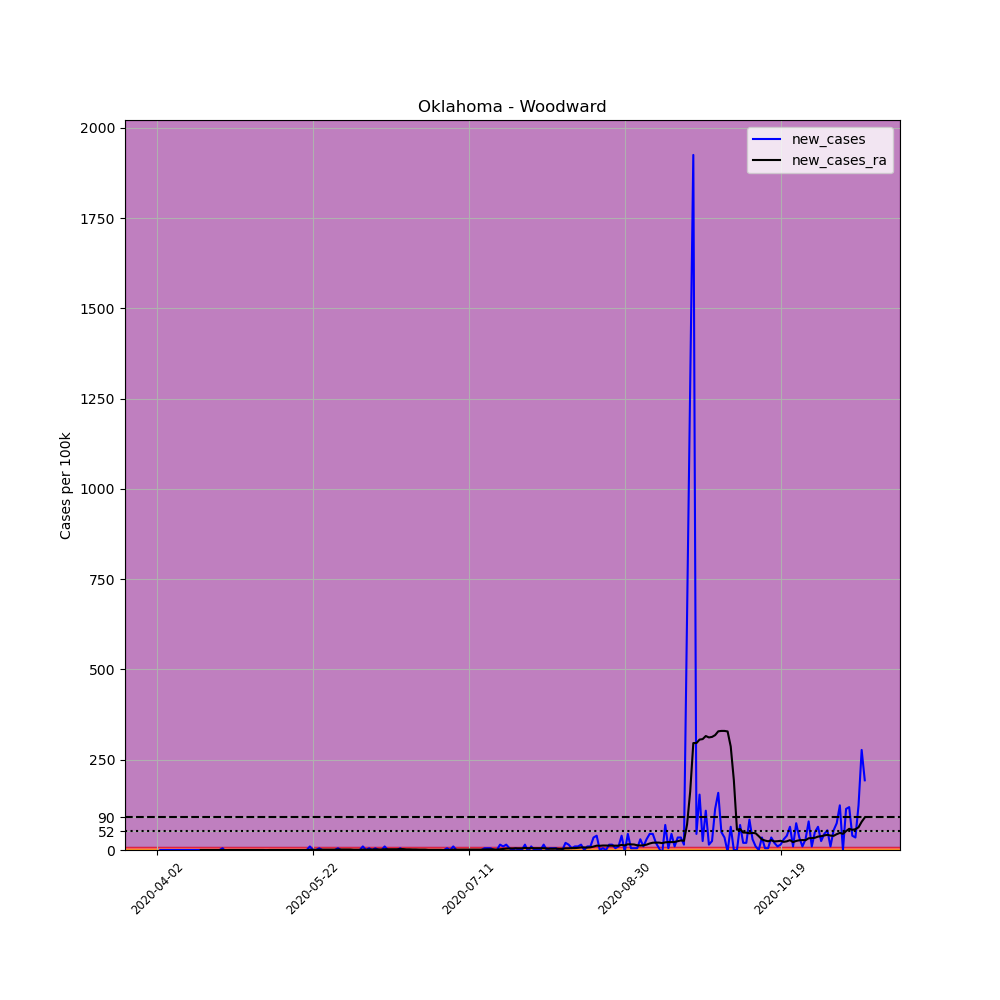

Values plotted in this chart, from the file beside it:
, date, county, state, fips, cases, deaths, COUNTY, STNAME, CTYNAME, POPESTIMATE2019, per_100k, new_cases, new_cases_ra
535490, 2020-04-02, Woodward, Oklahoma, 40153, 1, 0, 153, Oklahoma, Woodward, 20211, 4.948, , 
535491, 2020-04-03, Woodward, Oklahoma, 40153, 1, 0, 153, Oklahoma, Woodward, 20211, 4.948, 0.0, 
535492, 2020-04-04, Woodward, Oklahoma, 40153, 1, 0, 153, Oklahoma, Woodward, 20211, 4.948, 0.0, 
535493, 2020-04-05, Woodward, Oklahoma, 40153, 1, 0, 153, Oklahoma, Woodward, 20211, 4.948, 0.0, 
535494, 2020-04-06, Woodward, Oklahoma, 40153, 1, 0, 153, Oklahoma, Woodward, 20211, 4.948, 0.0, 
535495, 2020-04-07, Woodward, Oklahoma, 40153, 1, 0, 153, Oklahoma, Woodward, 20211, 4.948, 0.0, 
535496, 2020-04-08, Woodward, Oklahoma, 40153, 1, 0, 153, Oklahoma, Woodward, 20211, 4.948, 0.0, 
535497, 2020-04-09, Woodward, Oklahoma, 40153, 1, 0, 153, Oklahoma, Woodward, 20211, 4.948, 0.0, 
535498, 2020-04-10, Woodward, Oklahoma, 40153, 1, 0, 153, Oklahoma, Woodward, 20211, 4.948, 0.0, 
535499, 2020-04-11, Woodward, Oklahoma, 40153, 1, 0, 153, Oklahoma, Woodward, 20211, 4.948, 0.0, 
535500, 2020-04-12, Woodward, Oklahoma, 40153, 1, 0, 153, Oklahoma, Woodward, 20211, 4.948, 0.0, 
535501, 2020-04-13, Woodward, Oklahoma, 40153, 1, 0, 153, Oklahoma, Woodward, 20211, 4.948, 0.0, 
535502, 2020-04-14, Woodward, Oklahoma, 40153, 1, 0, 153, Oklahoma, Woodward, 20211, 4.948, 0.0, 
535503, 2020-04-15, Woodward, Oklahoma, 40153, 1, 0, 153, Oklahoma, Woodward, 20211, 4.948, 0.0, 
535504, 2020-04-16, Woodward, Oklahoma, 40153, 1, 0, 153, Oklahoma, Woodward, 20211, 4.948, 0.0, 0.0
535505, 2020-04-17, Woodward, Oklahoma, 40153, 1, 0, 153, Oklahoma, Woodward, 20211, 4.948, 0.0, 0.0
535506, 2020-04-18, Woodward, Oklahoma, 40153, 1, 0, 153, Oklahoma, Woodward, 20211, 4.948, 0.0, 0.0
535507, 2020-04-19, Woodward, Oklahoma, 40153, 1, 0, 153, Oklahoma, Woodward, 20211, 4.948, 0.0, 0.0
535508, 2020-04-20, Woodward, Oklahoma, 40153, 1, 0, 153, Oklahoma, Woodward, 20211, 4.948, 0.0, 0.0
535509, 2020-04-21, Woodward, Oklahoma, 40153, 1, 0, 153, Oklahoma, Woodward, 20211, 4.948, 0.0, 0.0
535510, 2020-04-22, Woodward, Oklahoma, 40153, 1, 0, 153, Oklahoma, Woodward, 20211, 4.948, 0.0, 0.0
535511, 2020-04-23, Woodward, Oklahoma, 40153, 2, 0, 153, Oklahoma, Woodward, 20211, 9.896, 4.948, 0.3534
535512, 2020-04-24, Woodward, Oklahoma, 40153, 1, 0, 153, Oklahoma, Woodward, 20211, 4.948, -4.948, 0.0
535513, 2020-04-25, Woodward, Oklahoma, 40153, 1, 0, 153, Oklahoma, Woodward, 20211, 4.948, 0.0, 0.0
535514, 2020-04-26, Woodward, Oklahoma, 40153, 1, 0, 153, Oklahoma, Woodward, 20211, 4.948, 0.0, 0.0
535515, 2020-04-27, Woodward, Oklahoma, 40153, 1, 0, 153, Oklahoma, Woodward, 20211, 4.948, 0.0, 0.0
535516, 2020-04-28, Woodward, Oklahoma, 40153, 1, 0, 153, Oklahoma, Woodward, 20211, 4.948, 0.0, 0.0
535517, 2020-04-29, Woodward, Oklahoma, 40153, 1, 0, 153, Oklahoma, Woodward, 20211, 4.948, 0.0, 0.0
535518, 2020-04-30, Woodward, Oklahoma, 40153, 1, 0, 153, Oklahoma, Woodward, 20211, 4.948, 0.0, 0.0
535519, 2020-05-01, Woodward, Oklahoma, 40153, 1, 0, 153, Oklahoma, Woodward, 20211, 4.948, 0.0, 0.0
535520, 2020-05-02, Woodward, Oklahoma, 40153, 1, 0, 153, Oklahoma, Woodward, 20211, 4.948, 0.0, 0.0
535521, 2020-05-03, Woodward, Oklahoma, 40153, 1, 0, 153, Oklahoma, Woodward, 20211, 4.948, 0.0, 0.0
535522, 2020-05-04, Woodward, Oklahoma, 40153, 1, 0, 153, Oklahoma, Woodward, 20211, 4.948, 0.0, 0.0
535523, 2020-05-05, Woodward, Oklahoma, 40153, 1, 0, 153, Oklahoma, Woodward, 20211, 4.948, 0.0, 0.0
535524, 2020-05-06, Woodward, Oklahoma, 40153, 1, 0, 153, Oklahoma, Woodward, 20211, 4.948, 0.0, 0.0
535525, 2020-05-07, Woodward, Oklahoma, 40153, 1, 0, 153, Oklahoma, Woodward, 20211, 4.948, 0.0, -0.3534
535526, 2020-05-08, Woodward, Oklahoma, 40153, 1, 0, 153, Oklahoma, Woodward, 20211, 4.948, 0.0, 0.0
535527, 2020-05-09, Woodward, Oklahoma, 40153, 1, 0, 153, Oklahoma, Woodward, 20211, 4.948, 0.0, 0.0
535528, 2020-05-10, Woodward, Oklahoma, 40153, 1, 0, 153, Oklahoma, Woodward, 20211, 4.948, 0.0, 0.0
535529, 2020-05-11, Woodward, Oklahoma, 40153, 1, 0, 153, Oklahoma, Woodward, 20211, 4.948, 0.0, 0.0
535530, 2020-05-12, Woodward, Oklahoma, 40153, 1, 0, 153, Oklahoma, Woodward, 20211, 4.948, 0.0, 0.0
535531, 2020-05-13, Woodward, Oklahoma, 40153, 1, 0, 153, Oklahoma, Woodward, 20211, 4.948, 0.0, 0.0
535532, 2020-05-14, Woodward, Oklahoma, 40153, 1, 0, 153, Oklahoma, Woodward, 20211, 4.948, 0.0, 0.0
535533, 2020-05-15, Woodward, Oklahoma, 40153, 1, 0, 153, Oklahoma, Woodward, 20211, 4.948, 0.0, 0.0
535534, 2020-05-16, Woodward, Oklahoma, 40153, 1, 0, 153, Oklahoma, Woodward, 20211, 4.948, 0.0, 0.0
535535, 2020-05-17, Woodward, Oklahoma, 40153, 1, 0, 153, Oklahoma, Woodward, 20211, 4.948, 0.0, 0.0
535536, 2020-05-18, Woodward, Oklahoma, 40153, 1, 0, 153, Oklahoma, Woodward, 20211, 4.948, 0.0, 0.0
535537, 2020-05-19, Woodward, Oklahoma, 40153, 1, 0, 153, Oklahoma, Woodward, 20211, 4.948, 0.0, 0.0
535538, 2020-05-20, Woodward, Oklahoma, 40153, 1, 0, 153, Oklahoma, Woodward, 20211, 4.948, 0.0, 0.0
535539, 2020-05-21, Woodward, Oklahoma, 40153, 3, 0, 153, Oklahoma, Woodward, 20211, 14.84, 9.896, 0.7068
535540, 2020-05-22, Woodward, Oklahoma, 40153, 3, 0, 153, Oklahoma, Woodward, 20211, 14.84, 0.0, 0.7068
535541, 2020-05-23, Woodward, Oklahoma, 40153, 3, 0, 153, Oklahoma, Woodward, 20211, 14.84, 0.0, 0.7068
535542, 2020-05-24, Woodward, Oklahoma, 40153, 4, 0, 153, Oklahoma, Woodward, 20211, 19.79, 4.948, 1.06
535543, 2020-05-25, Woodward, Oklahoma, 40153, 4, 0, 153, Oklahoma, Woodward, 20211, 19.79, 0.0, 1.06
535544, 2020-05-26, Woodward, Oklahoma, 40153, 4, 0, 153, Oklahoma, Woodward, 20211, 19.79, 0.0, 1.06
535545, 2020-05-27, Woodward, Oklahoma, 40153, 4, 0, 153, Oklahoma, Woodward, 20211, 19.79, 0.0, 1.06
535546, 2020-05-28, Woodward, Oklahoma, 40153, 4, 0, 153, Oklahoma, Woodward, 20211, 19.79, 0.0, 1.06
535547, 2020-05-29, Woodward, Oklahoma, 40153, 4, 0, 153, Oklahoma, Woodward, 20211, 19.79, 0.0, 1.06
535548, 2020-05-30, Woodward, Oklahoma, 40153, 5, 0, 153, Oklahoma, Woodward, 20211, 24.74, 4.948, 1.414
535549, 2020-05-31, Woodward, Oklahoma, 40153, 5, 0, 153, Oklahoma, Woodward, 20211, 24.74, 0.0, 1.414
... 168 more rows
